Photos from the image-classification dataset "hsv_dataset" in the GitHub repository mizanulridhoaohana/klasifikasi_buah. Its 3 classes are: manggis, pisang, rambutan.

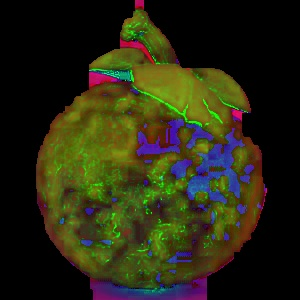
Label: manggis

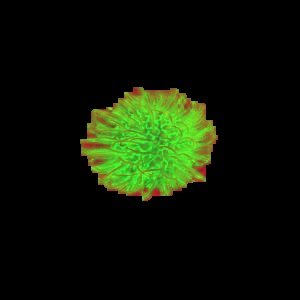
Label: rambutan

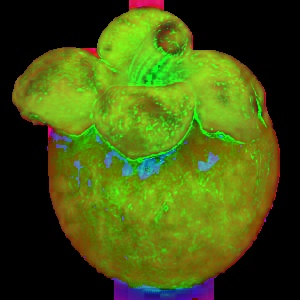
Label: manggis

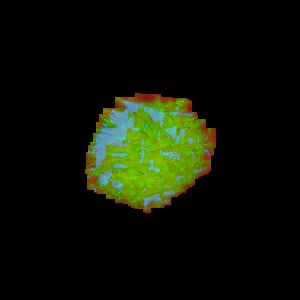
Label: rambutan

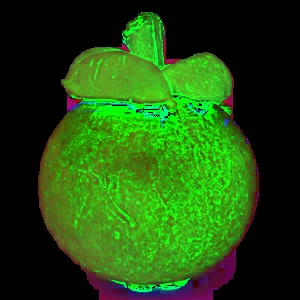
Label: manggis

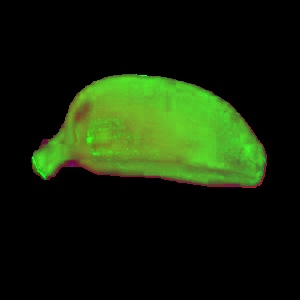
Label: pisang
